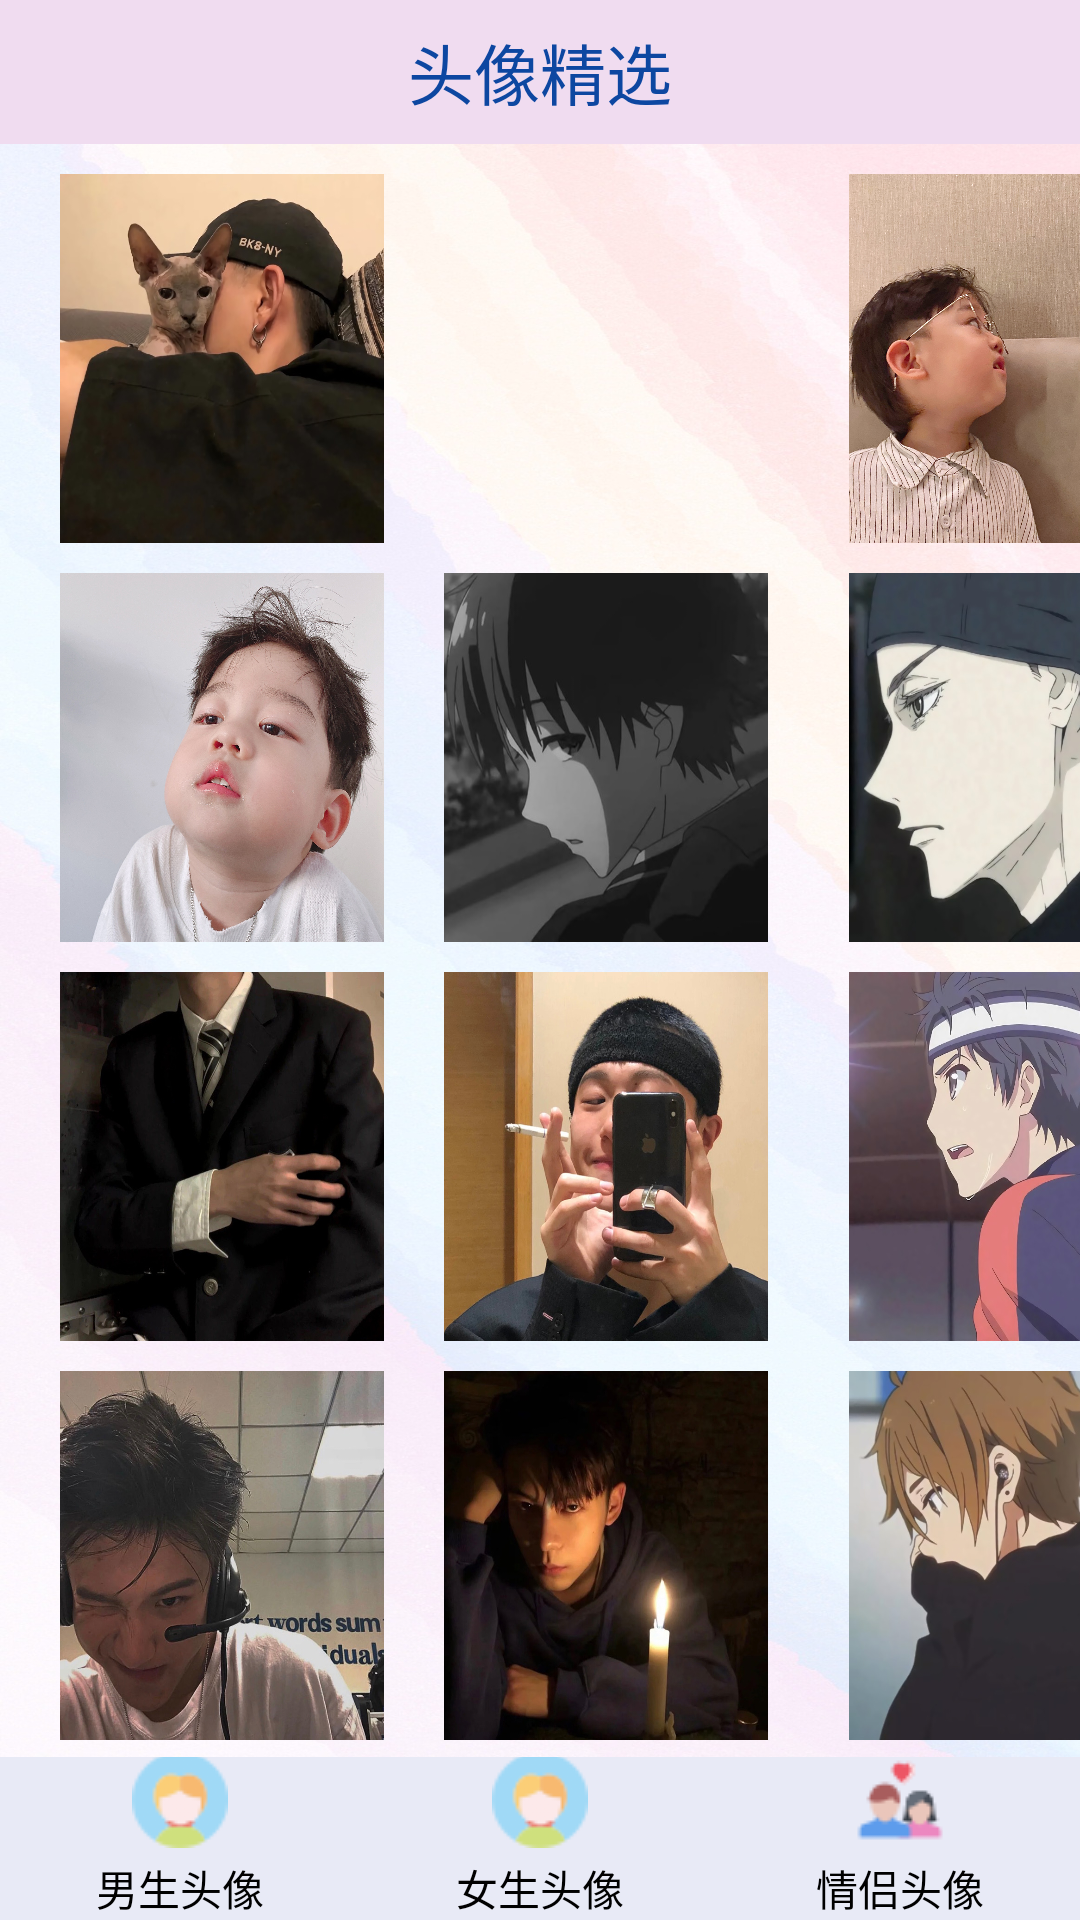

Android layout source for this screen:
<!-- AndroidManifest.xml: application theme AppTheme -->
<!-- res/layout/activity_shop.xml -->
<?xml version="1.0" encoding="utf-8"?>
<RelativeLayout xmlns:android="http://schemas.android.com/apk/res/android"
    xmlns:tools="http://schemas.android.com/tools"
    android:layout_width="match_parent"
    android:layout_height="match_parent">

    <RelativeLayout
        android:id="@+id/tab_title"
        android:layout_width="match_parent"
        android:layout_height="48dp"
        android:background="#F0DCF0"
        >
        <TextView
            android:id="@+id/txt_top"
            android:layout_width="match_parent"
            android:layout_height="match_parent"
            android:gravity="center"
            android:textSize="22sp"
            android:textColor="#0d47a1"
            android:text= "头像精选" />

        <View
            android:layout_width="match_parent"
            android:layout_height="0px"
            android:background="#f44336"
            android:layout_alignParentBottom="true"/>
    </RelativeLayout>

    <LinearLayout
        android:id="@+id/tab_menu"
        android:layout_width="match_parent"
        android:layout_height="56dp"
        android:orientation="horizontal"
        android:layout_alignParentBottom="true">

        <TextView
            android:id="@+id/txt_deal"
            android:layout_width="0dp"
            android:layout_height="match_parent"
            android:layout_weight="1"
            android:background="@drawable/tab_menu_bg"
            android:drawablePadding="3dp"
            android:drawableTop="@drawable/nt"
            android:gravity="center"
            android:textColor="#000000"
            android:text="男生头像"/>

        <TextView
            android:id="@+id/txt_poi"
            android:layout_width="0dp"
            android:layout_height="match_parent"
            android:layout_weight="1"
            android:background="@drawable/tab_menu_bg"
            android:drawablePadding="3dp"
            android:drawableTop="@drawable/nt"
            android:gravity="center"
            android:textColor="#000000"
            android:text="女生头像"/>

        <TextView
            android:id="@+id/txt_user"
            android:layout_width="0dp"
            android:layout_height="match_parent"
            android:layout_weight="1"
            android:background="@drawable/tab_menu_bg"
            android:drawablePadding="3dp"
            android:drawableTop="@drawable/ql"
            android:gravity="center"
            android:textColor="#000000"
            android:text="情侣头像"/>


    </LinearLayout>

    <View
        android:id="@+id/div_tab_bar"
        android:layout_width="match_parent"
        android:layout_height="1px"
        android:layout_above="@id/tab_menu"/>

    <FrameLayout
        android:id="@+id/fragment_container"
        android:layout_width="match_parent"
        android:layout_height="match_parent"
        android:layout_above="@id/tab_menu"
        android:layout_below="@id/tab_title"
        android:layout_marginBottom="-2dp"
        android:background="@drawable/tc"
        >
        <GridLayout xmlns:android="http://schemas.android.com/apk/res/android"
            xmlns:tools="http://schemas.android.com/tools"
            android:layout_width="match_parent"
            android:layout_height="match_parent"
            android:columnCount="3"
            >

            <ImageView
                android:layout_width="108dp"
                android:layout_height="123dp"
                android:layout_marginLeft="20dp"
                android:layout_marginTop="10dp"
                android:background="@drawable/tt1" />

            <ImageView
                android:layout_width="115dp"
                android:layout_height="123dp"
                android:layout_marginLeft="20dp"
                android:layout_marginTop="10dp"
                android:background="@drawable/tt2" />

            <ImageView
                android:layout_width="110dp"
                android:layout_height="123dp"
                android:layout_marginLeft="20dp"
                android:layout_marginTop="10dp"
                android:background="@drawable/tt3" />
            <ImageView
                android:layout_width="108dp"
                android:layout_height="123dp"
                android:layout_marginLeft="20dp"
                android:layout_marginTop="10dp"
                android:background="@drawable/tt4" />
            <ImageView
                android:layout_width="108dp"
                android:layout_height="123dp"
                android:layout_marginLeft="20dp"
                android:layout_marginTop="10dp"
                android:background="@drawable/tt5" />
            <ImageView
                android:layout_width="108dp"
                android:layout_height="123dp"
                android:layout_marginLeft="20dp"
                android:layout_marginTop="10dp"
                android:background="@drawable/tt6" />
            <ImageView
                android:layout_width="108dp"
                android:layout_height="123dp"
                android:layout_marginLeft="20dp"
                android:layout_marginTop="10dp"
                android:background="@drawable/tt7" />
            <ImageView
                android:layout_width="108dp"
                android:layout_height="123dp"
                android:layout_marginLeft="20dp"
                android:layout_marginTop="10dp"
                android:background="@drawable/tt8" />
            <ImageView
                android:layout_width="108dp"
                android:layout_height="123dp"
                android:layout_marginLeft="20dp"
                android:layout_marginTop="10dp"
                android:background="@drawable/tt9" />
            <ImageView
                android:layout_width="108dp"
                android:layout_height="123dp"
                android:layout_marginLeft="20dp"
                android:layout_marginTop="10dp"
                android:background="@drawable/tt10" />
            <ImageView
                android:layout_width="108dp"
                android:layout_height="123dp"
                android:layout_marginLeft="20dp"
                android:layout_marginTop="10dp"
                android:background="@drawable/tt11" />
            <ImageView
                android:layout_width="108dp"
                android:layout_height="123dp"
                android:layout_marginLeft="20dp"
                android:layout_marginTop="10dp"
                android:background="@drawable/tt12" />

            <TextView
                android:id="@+id/txt_content1"
                android:layout_width="0dp"
                android:layout_height="0dp" />
        </GridLayout>
    </FrameLayout>

</RelativeLayout>
<!-- resources referenced by this layout -->
<resources>
  <!-- drawable nt: png bitmap (drawable, 3027 bytes) -->
  <!-- drawable ql: png bitmap (drawable, 2360 bytes) -->
  <!-- drawable tab_menu_bg (drawable) -->
  <?xml version="1.0" encoding="utf-8"?>
  <selector xmlns:android="http://schemas.android.com/apk/res/android">
  
      <item android:state_selected="true">
          <shape>
              <solid android:color="#e8eaf6"/>
          </shape>
      </item>
      <item>
          <shape>
              <solid android:color="#e8eaf6" />
          </shape>
      </item>
  
  </selector>
  <!-- drawable tc: jpg bitmap (drawable, 329714 bytes) -->
  <!-- drawable tt1: jpg bitmap (drawable, 65979 bytes) -->
  <!-- drawable tt10: jpg bitmap (drawable, 132109 bytes) -->
  <!-- drawable tt11: jpg bitmap (drawable, 79966 bytes) -->
  <!-- drawable tt12: jpg bitmap (drawable, 54211 bytes) -->
  <!-- drawable tt3: jpg bitmap (drawable, 395567 bytes) -->
  <!-- drawable tt4: jpg bitmap (drawable, 296097 bytes) -->
  <!-- drawable tt5: jpg bitmap (drawable, 34558 bytes) -->
  <!-- drawable tt6: jpg bitmap (drawable, 57718 bytes) -->
  <!-- drawable tt7: jpg bitmap (drawable, 86259 bytes) -->
  <!-- drawable tt8: jpg bitmap (drawable, 121933 bytes) -->
  <!-- drawable tt9: jpg bitmap (drawable, 76448 bytes) -->
  <style name="AppTheme" parent="Theme.AppCompat.Light.DarkActionBar">
          
          <item name="colorPrimary">@color/colorPrimary</item>
          <item name="colorPrimaryDark">@color/colorPrimaryDark</item>
          <item name="colorAccent">@color/colorAccent</item>
      </style>
  <!-- not gathered from this repository: default colours our renderer supplied (Android Studio template values) -->
  <color name="colorPrimary">#FF6200EE</color>
  <color name="colorPrimaryDark">#FF3700B3</color>
  <color name="colorAccent">#FF03DAC5</color>
</resources>
